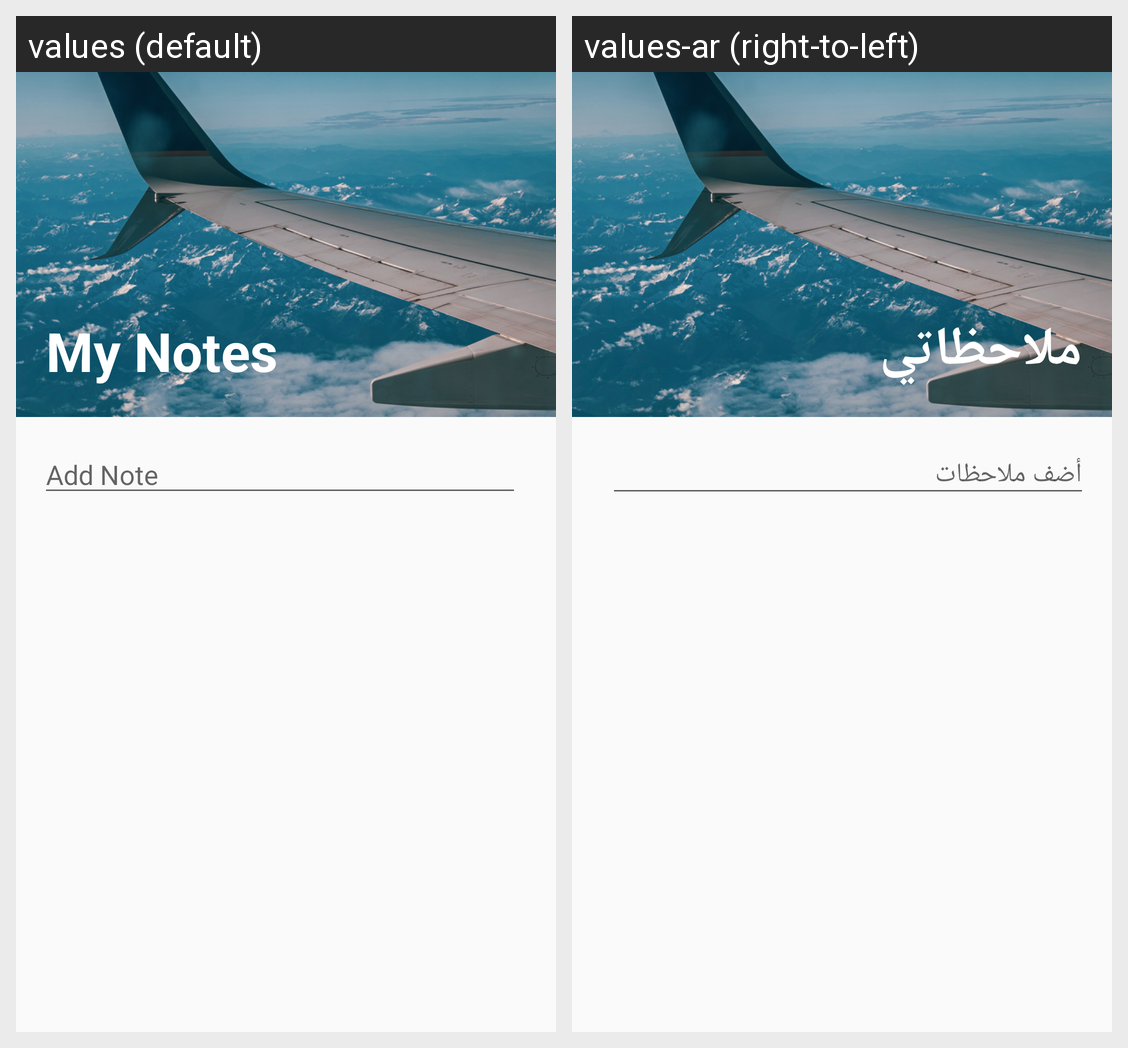

The same Android screen rendered under two of its app's locales, left to right. List the strings drawn on it with the default value and each locale's translation.
Android screen res/layout/activity_add_note.xml rendered under 2 locales, left to right: values (default), values-ar (right-to-left). Device: Nexus 5 (rendered at 1080×1920; each locale shown at half size, 540×960, under a caption strip naming it); theme AppTheme.NoActionBar.
Strings drawn on this screen, with the default value and each locale's value (text and hints the layout hard-codes, and strings that could not be matched under every locale, appear in the picture but are not listed):

add_your_notes
  values: My Notes
  values-ar: ملاحظاتي

editTxtAddNote
  values: Add Note
  values-ar: أضف ملاحظات
